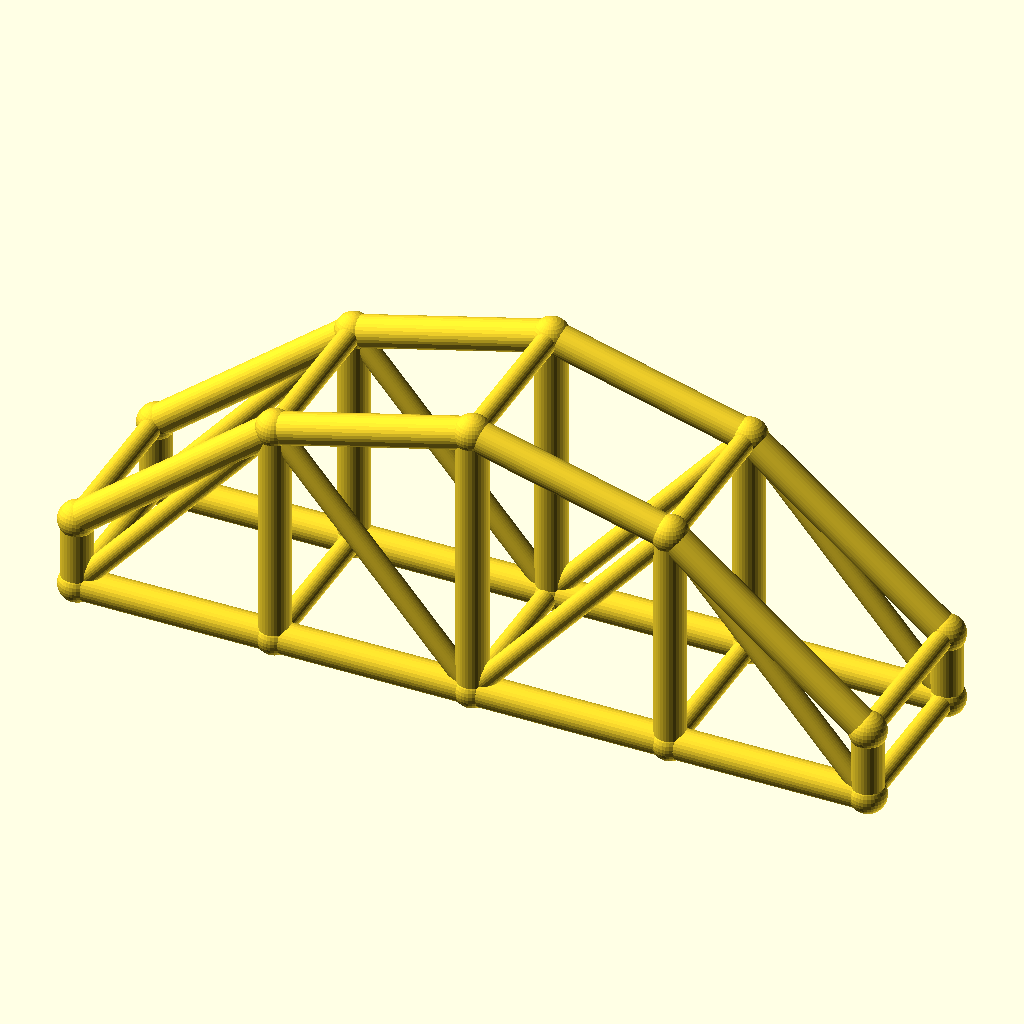
Cell 1: rendered with the file's own defaults.
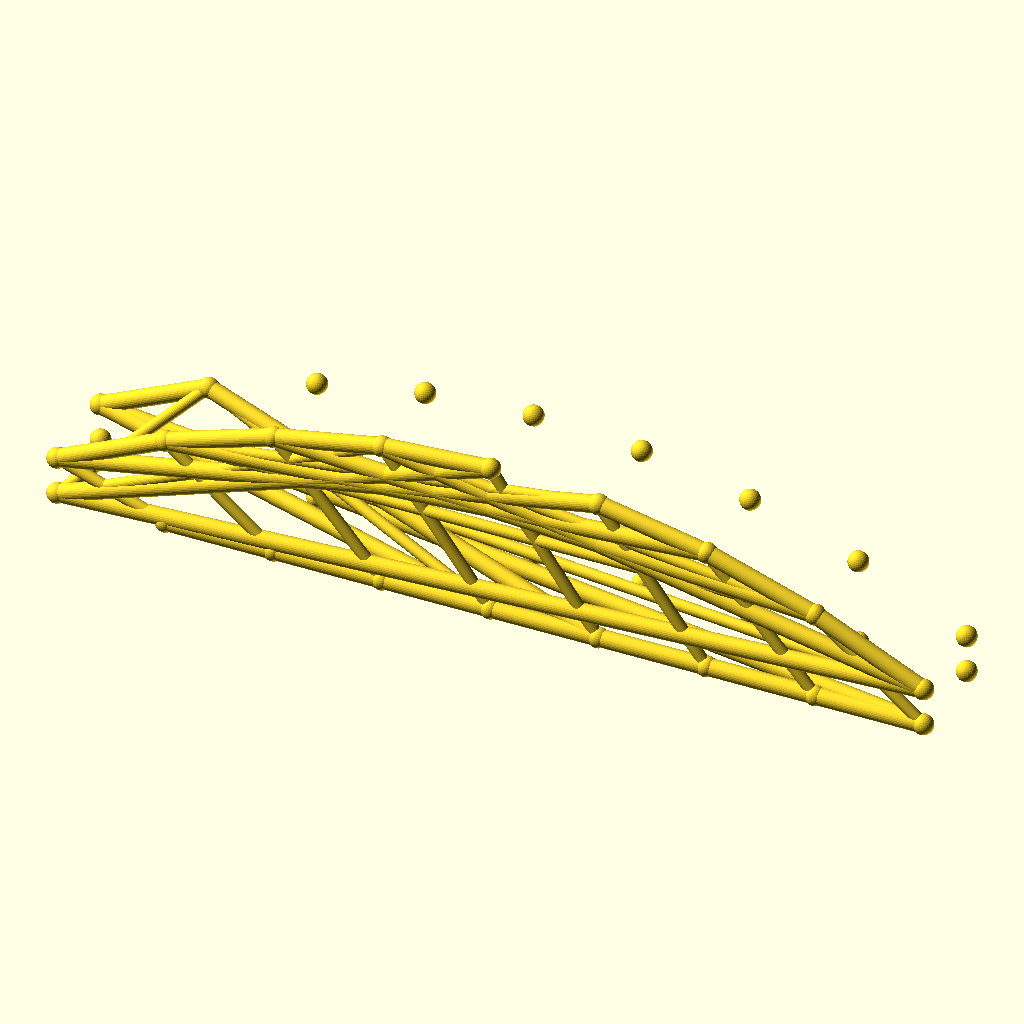
Cell 2 — bays set to 8, the other parameters unchanged.
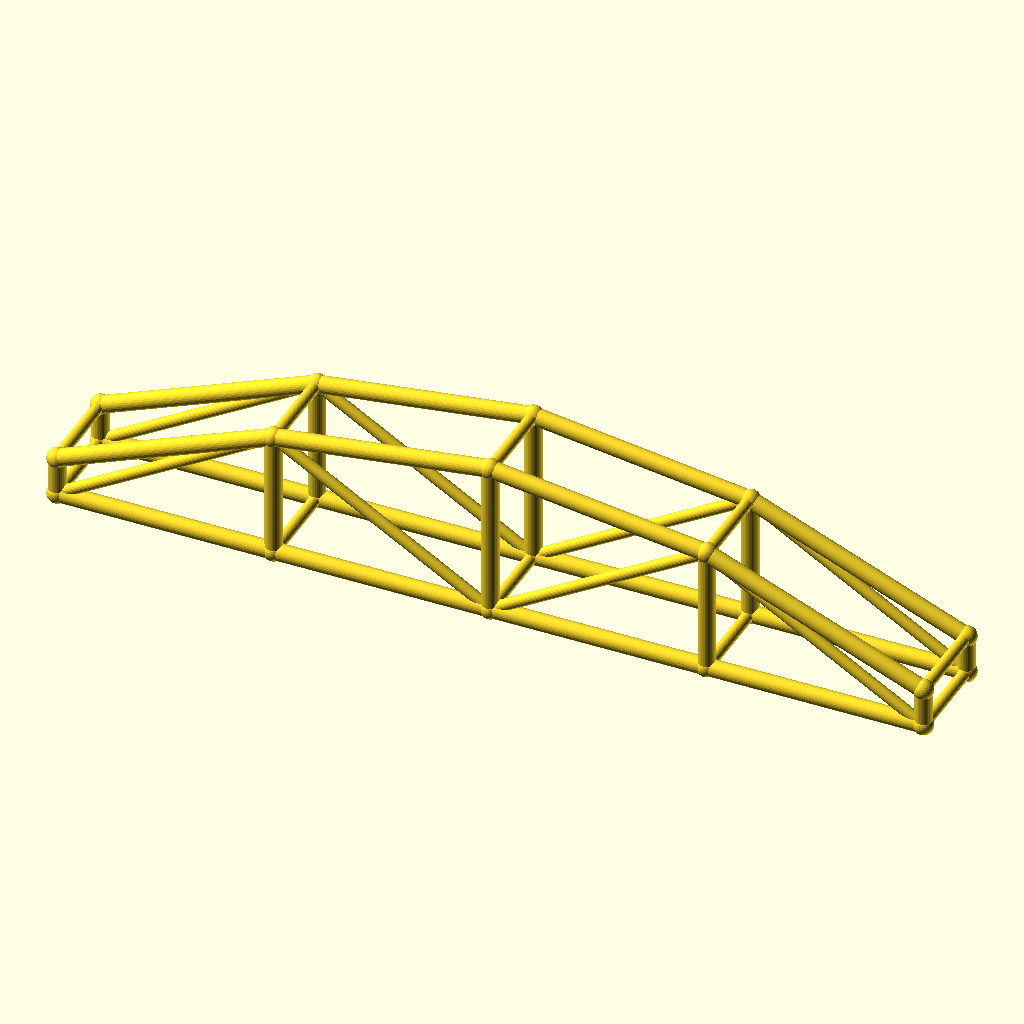
Cell 3 — arch_bay set to 56, the other parameters unchanged.
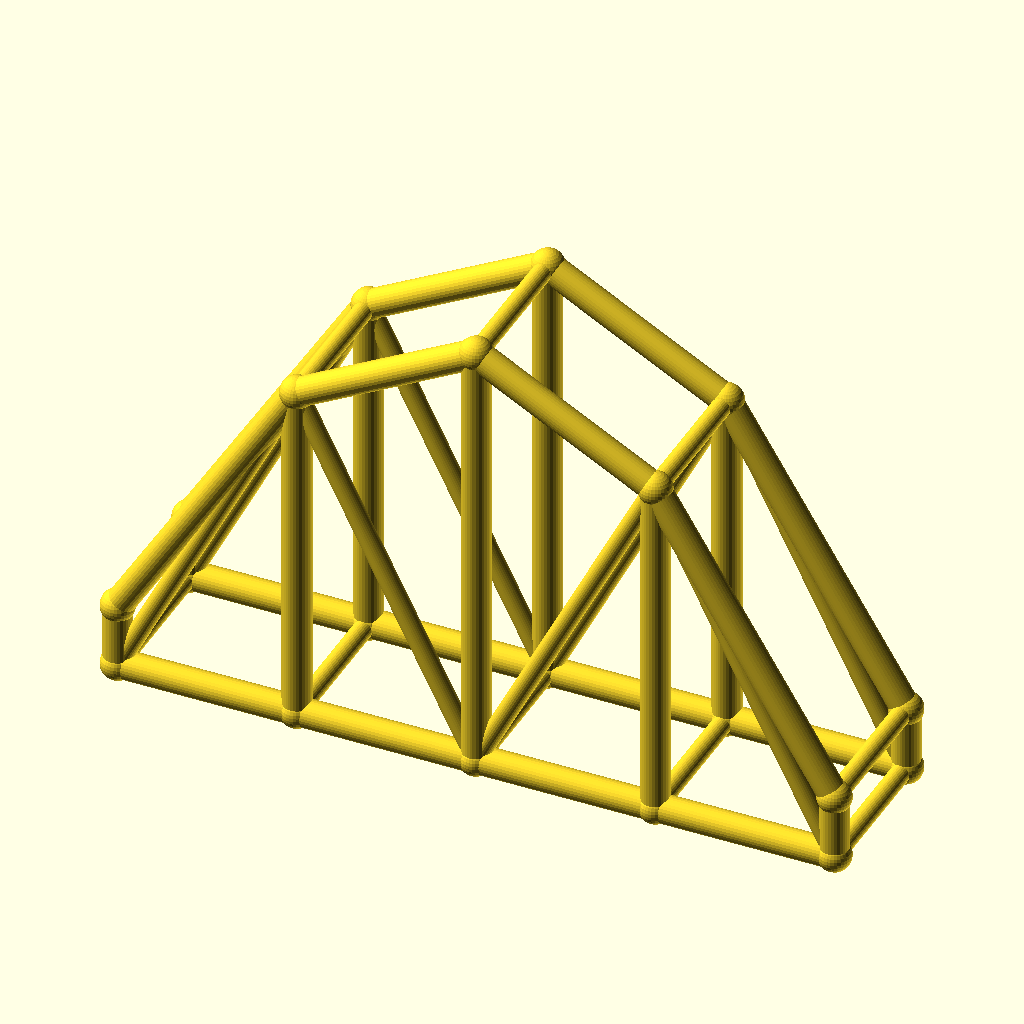
Cell 4: rise = 60 (everything else at default).
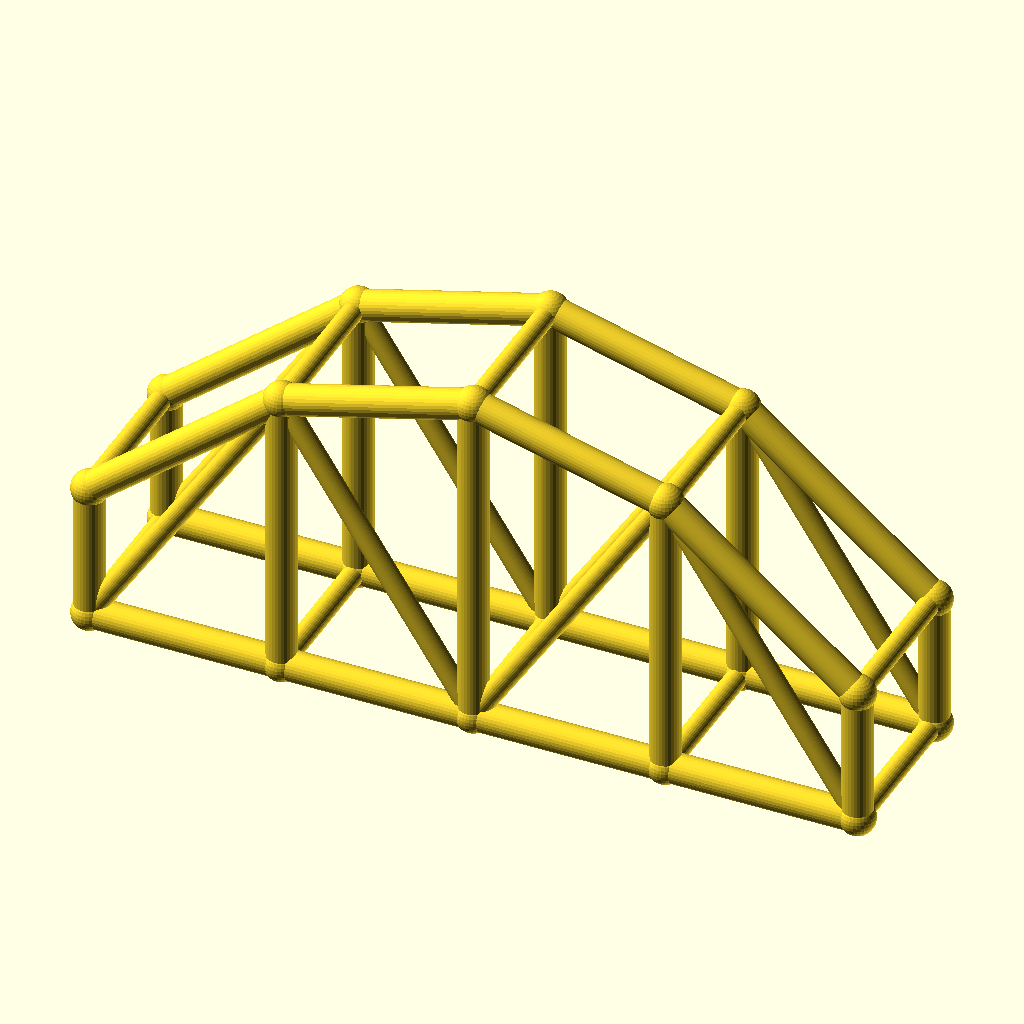
Cell 5: col_h = 20 (everything else at default).
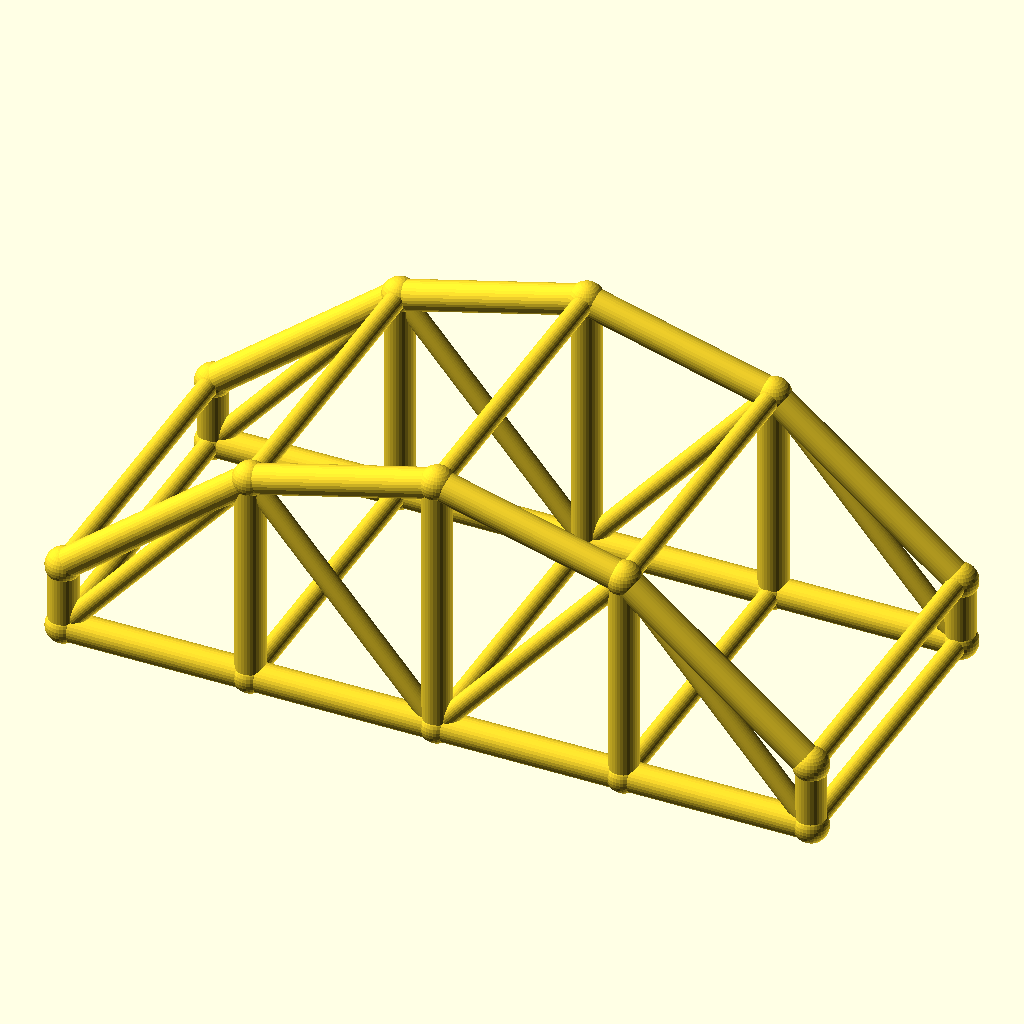
Cell 6: the same model with arch_w = 48.
All cells are drawn from the same view direction (rotation 55°, 0°, 25°, orthographic, colour scheme Cornfield), but the view is re-fitted for each cell, so position and scale can differ between cells as well as the parameter.
Source of the model, optional_data/data/wire3/archtruss/scene_0045.scad:
$fn = 32;

// ----------------------------------------------------------------------
// Arch truss pair: 4 bays of 28 mm, rise 30 mm
// ----------------------------------------------------------------------

// --- parameters (mm) ---
bays = 4;                 // number of arch bays
arch_bay = 28;            // bay length, X
rise = 30;                // arch rise over the tie
col_h = 10;               // end post height
arch_w = 24;              // distance between the two trusses, Y
chord_r = 2.2;            // chord radius
brace_r = 1.5;            // web and cross brace radius
joint_r = 2.6;            // joint ball radius

bbox_x = bays * arch_bay + 2 * joint_r;  // overall X, joints included
bbox_y = arch_w + 2 * joint_r;  // overall Y, joints included
bbox_z = col_h + rise + 2 * joint_r;  // overall Z, joints included
chord_d = 2 * chord_r;  // chord stock diameter
brace_d = 2 * brace_r;  // web stock diameter
arch_span = bays * arch_bay;  // truss span
crown_z = col_h + rise;  // crown height over the tie
nodes = concat([for (i = [0 : bays]) [i * arch_bay, 0, col_h + 4 * rise * (i / bays) * (1 - i / bays)]], [for (i = [0 : bays]) [i * arch_bay, 0, 0]], [for (i = [0 : bays]) [i * arch_bay, arch_w, col_h + 4 * rise * (i / bays) * (1 - i / bays)]], [for (i = [0 : bays]) [i * arch_bay, arch_w, 0]]);

module member(a, b, r) {
  /* round stock from joint a to joint b, ends buried in the joint balls */
  d = b - a;
  length = norm(d);
  translate(a) rotate([0, acos(d[2] / length), atan2(d[1], d[0])])
    cylinder(h = length, r = r);
}

module joint(p, r) {
  /* ball at the joint centre, fatter than every member meeting there */
  translate(p) sphere(r = r);
}

/* members - each call is one graph edge */
member(nodes[0], nodes[1], chord_r);
member(nodes[5], nodes[6], chord_r);
member(nodes[1], nodes[2], chord_r);
member(nodes[6], nodes[7], chord_r);
member(nodes[2], nodes[3], chord_r);
member(nodes[7], nodes[8], chord_r);
member(nodes[3], nodes[4], chord_r);
member(nodes[8], nodes[9], chord_r);
member(nodes[0], nodes[5], chord_r);
member(nodes[1], nodes[6], chord_r);
member(nodes[2], nodes[7], chord_r);
member(nodes[3], nodes[8], chord_r);
member(nodes[4], nodes[9], chord_r);
member(nodes[5], nodes[1], brace_r);
member(nodes[1], nodes[7], brace_r);
member(nodes[7], nodes[3], brace_r);
member(nodes[3], nodes[9], brace_r);
member(nodes[10], nodes[11], chord_r);
member(nodes[15], nodes[16], chord_r);
member(nodes[11], nodes[12], chord_r);
member(nodes[16], nodes[17], chord_r);
member(nodes[12], nodes[13], chord_r);
member(nodes[17], nodes[18], chord_r);
member(nodes[13], nodes[14], chord_r);
member(nodes[18], nodes[19], chord_r);
member(nodes[10], nodes[15], chord_r);
member(nodes[11], nodes[16], chord_r);
member(nodes[12], nodes[17], chord_r);
member(nodes[13], nodes[18], chord_r);
member(nodes[14], nodes[19], chord_r);
member(nodes[15], nodes[11], brace_r);
member(nodes[11], nodes[17], brace_r);
member(nodes[17], nodes[13], brace_r);
member(nodes[13], nodes[19], brace_r);
member(nodes[0], nodes[10], brace_r);
member(nodes[5], nodes[15], brace_r);
member(nodes[1], nodes[11], brace_r);
member(nodes[6], nodes[16], brace_r);
member(nodes[2], nodes[12], brace_r);
member(nodes[7], nodes[17], brace_r);
member(nodes[3], nodes[13], brace_r);
member(nodes[8], nodes[18], brace_r);
member(nodes[4], nodes[14], brace_r);
member(nodes[9], nodes[19], brace_r);

/* joint balls */
for (p = nodes) joint(p, joint_r);
Customizer parameters (derived from the source; name, type, default, range or options):
bays: number, default 4
arch_bay: number, default 28
rise: number, default 30
col_h: number, default 10
arch_w: number, default 24
chord_r: number, default 2.2
brace_r: number, default 1.5
joint_r: number, default 2.6
